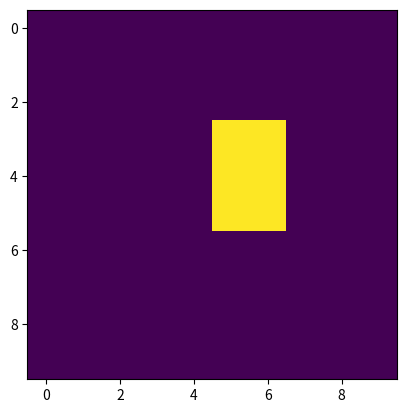

This chart was generated by the following Python code:
import matplotlib.pyplot as plt
import numpy as np
from scipy.datasets import face

struct = np.ones((3, 3))


def erosion(arr, mask=struct):
    result = np.zeros_like(arr)
    for y in range(1, arr.shape[0]-1):
        for x in range(1, arr.shape[1]-1):
            sub = arr[y-1:y+2, x-1:x+2]
            if np.all(sub == mask):
                result[y, x] = 1
    return result


if __name__ == '__main__':
    arr = np.array([[0, 0, 0, 0, 0, 0, 0, 0, 0, 0],
                    [0, 0, 0, 0, 0, 0, 0, 0, 0, 0],
                    [0, 1, 1, 1, 1, 1, 1, 1, 0, 0],
                    [0, 0, 0, 0, 1, 1, 1, 1, 0, 0],
                    [0, 0, 0, 0, 1, 1, 1, 1, 0, 0],
                    [0, 0, 0, 1, 1, 1, 1, 1, 0, 0],
                    [0, 0, 0, 0, 1, 1, 1, 1, 0, 0],
                    [0, 0, 0, 1, 1, 0, 0, 0, 0, 0],
                    [0, 0, 0, 0, 0, 0, 0, 0, 0, 0],
                    [0, 0, 0, 0, 0, 0, 0, 0, 0, 0]])

    res = erosion(arr)
    plt.imshow(res)
    # plt.imshow(arr)
    plt.show()
